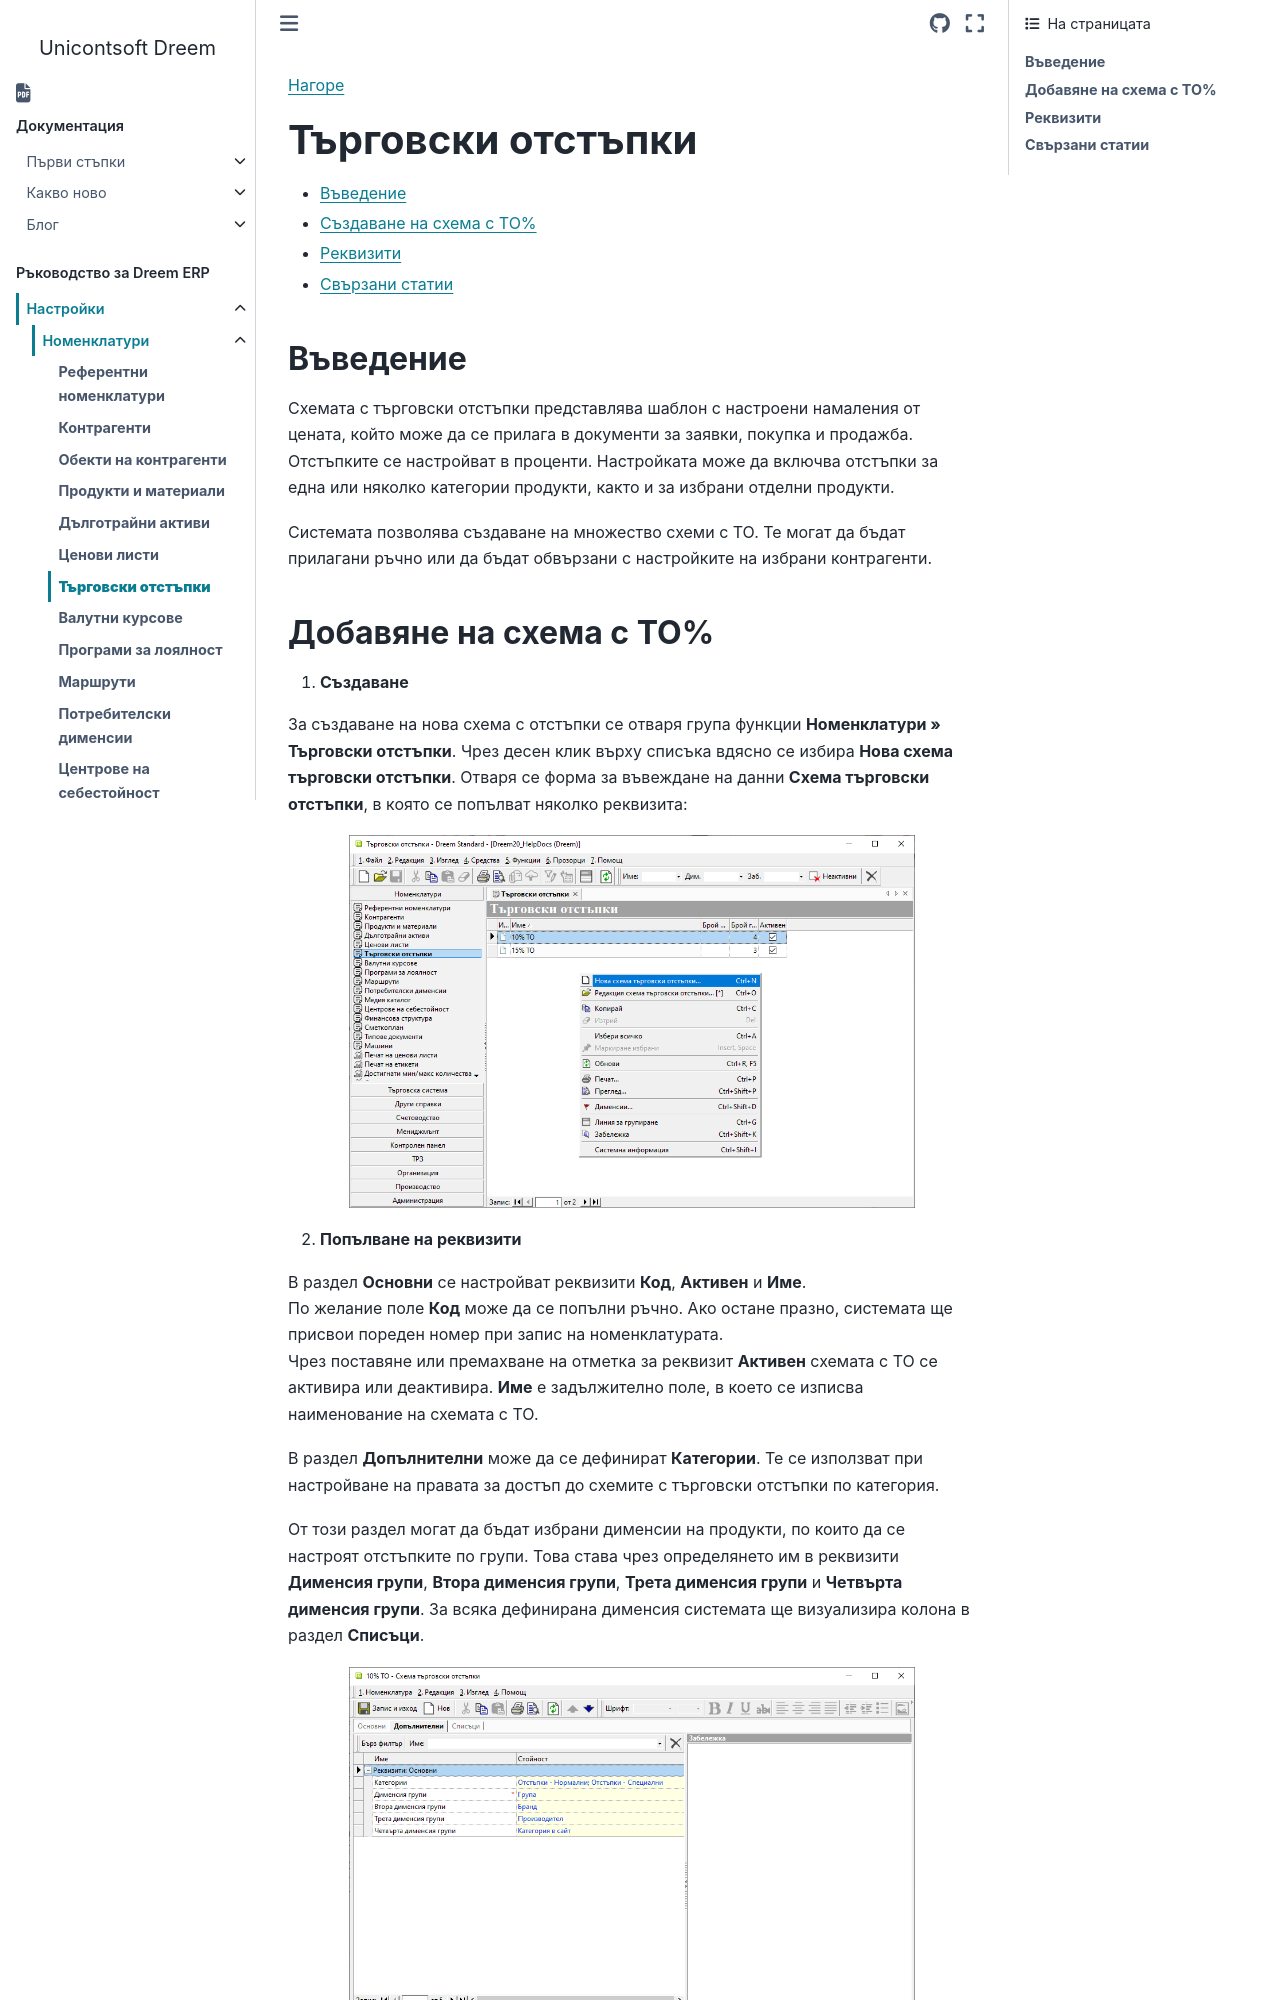

repository: Unicontsoft/unicontsoft.github.io · page: guide/erp/001-ref/001-nomenclatures/007-discount-schemes.html · generator: sphinx

```{only} html
[Нагоре](000-index)
```

# **Търговски отстъпки**

- [Въведение](#въведение)  
- [Създаване на схема с ТО%](#добавяне-на-схема-с-то)  
- [Реквизити](#реквизити)  
- [Свързани статии](#свързани-статии)  

## **Въведение**

Схемата с търговски отстъпки представлява шаблон с настроени намаления от цената, който може да се прилага в документи за заявки, покупка и продажба. Отстъпките се настройват в проценти. Настройката може да включва отстъпки за една или няколко категории продукти, както и за избрани отделни продукти.  

Системата позволява създаване на множество схеми с ТО. Те могат да бъдат прилагани ръчно или да бъдат обвързани с настройките на избрани контрагенти.
